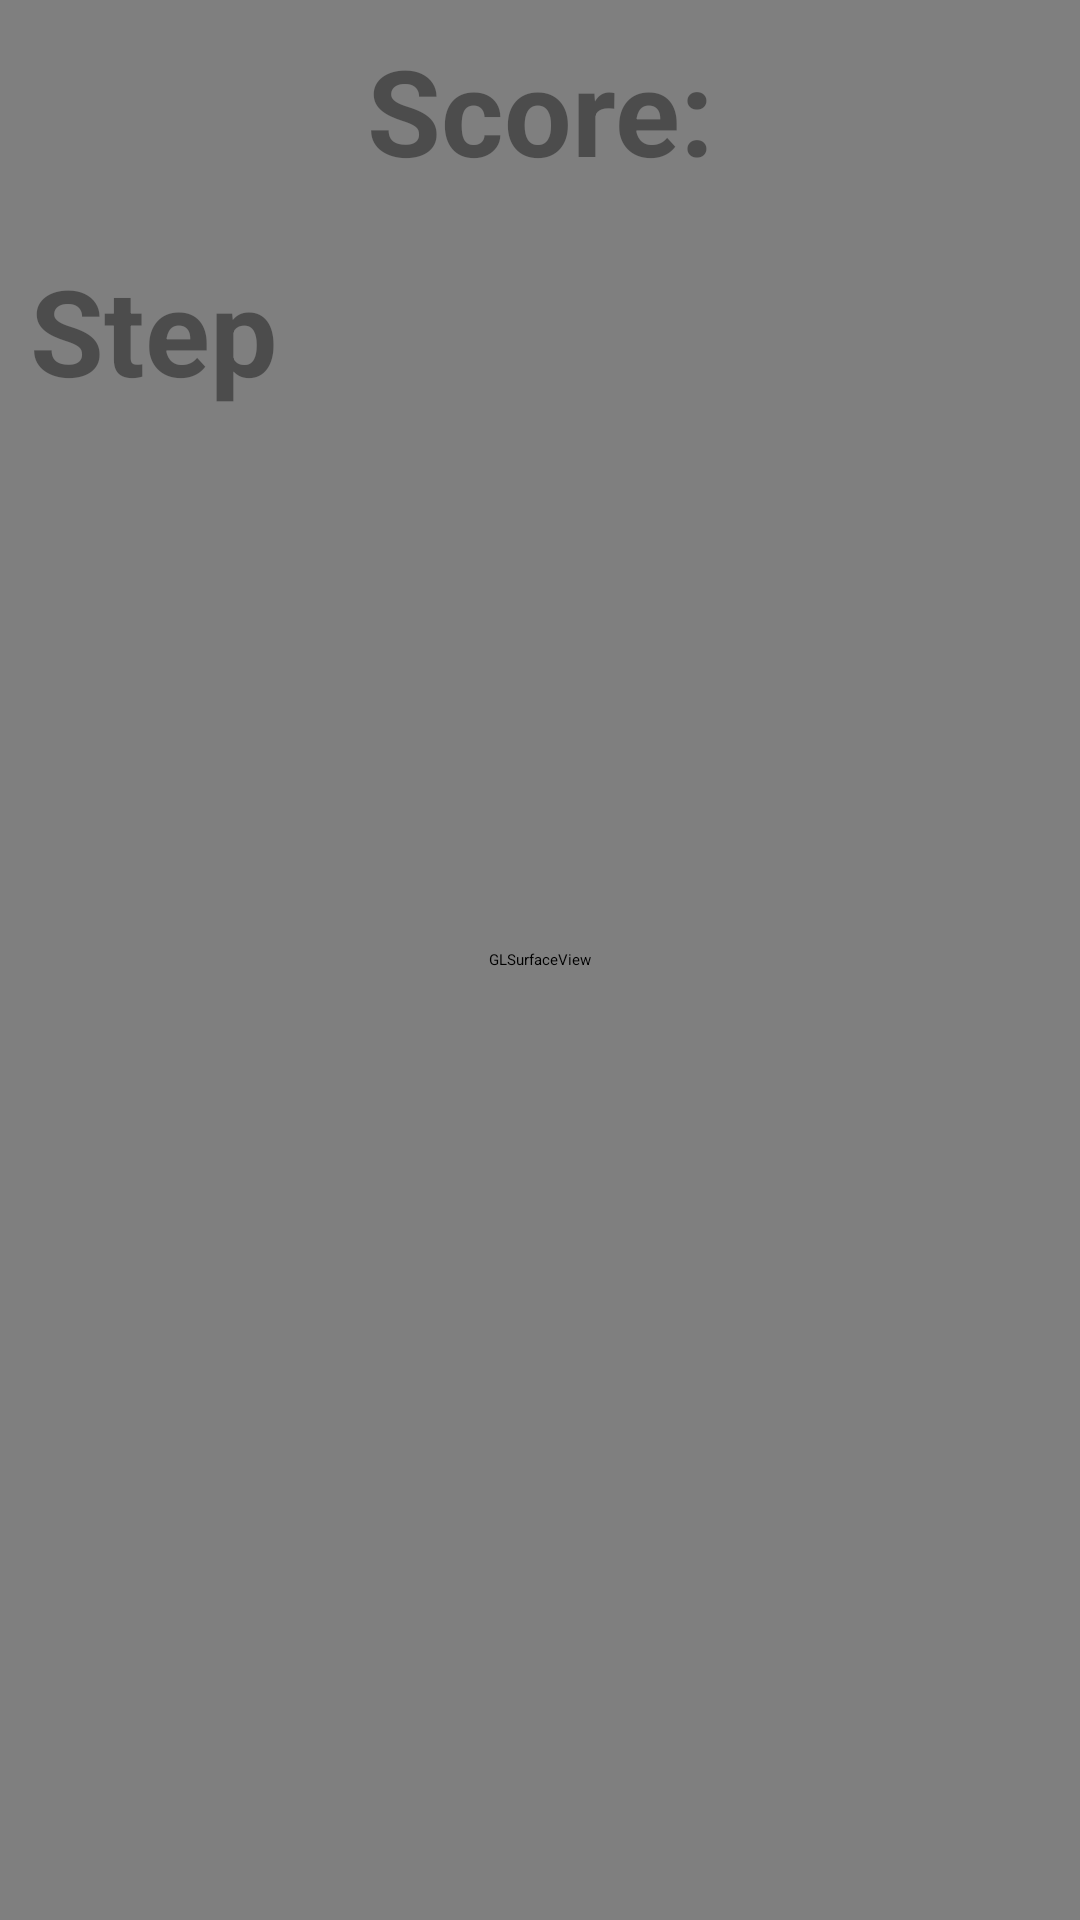

Here is an Android app screen rendered from its layout file. Give the layout XML and the strings, colors and styles it references.
<!-- AndroidManifest.xml: application theme Base.Theme.CrossClean -->
<!-- res/layout/activity_main.xml -->
<?xml version="1.0" encoding="utf-8"?>
<androidx.constraintlayout.widget.ConstraintLayout xmlns:android="http://schemas.android.com/apk/res/android"
    xmlns:app="http://schemas.android.com/apk/res-auto"
    xmlns:tools="http://schemas.android.com/tools"
    android:id="@+id/main"
    android:layout_width="match_parent"
    android:layout_height="match_parent"
    tools:context=".froger.MainActivity">

    <android.opengl.GLSurfaceView
        android:id="@+id/glView"
        android:layout_width="match_parent"
        android:layout_height="match_parent"
        />

    <LinearLayout
        android:layout_width="match_parent"
        android:layout_height="match_parent"
        android:orientation="vertical">
        <TextView
            android:layout_width="match_parent"
            android:layout_height="wrap_content"
            android:gravity="center"
            android:text="@string/score"
            android:textStyle="bold"
            android:textSize="40sp"
            android:textColor="#66000000"
            android:padding="10dp"
            android:id="@+id/score_text"
        />

    <Button
        android:layout_width="wrap_content"
        android:layout_height="wrap_content"
        android:gravity="center"
        android:text="Step"
        android:textStyle="bold"
        android:textSize="40sp"
        android:textColor="#66000000"
        android:padding="10dp"
        android:id="@+id/step"
        />
    </LinearLayout>

</androidx.constraintlayout.widget.ConstraintLayout>
<!-- resources referenced by this layout -->
<resources>
  <string name="score">Score:</string>
  <style name="Base.Theme.CrossClean" parent="Theme.Material3.DayNight.NoActionBar">
          
          
      </style>
</resources>
